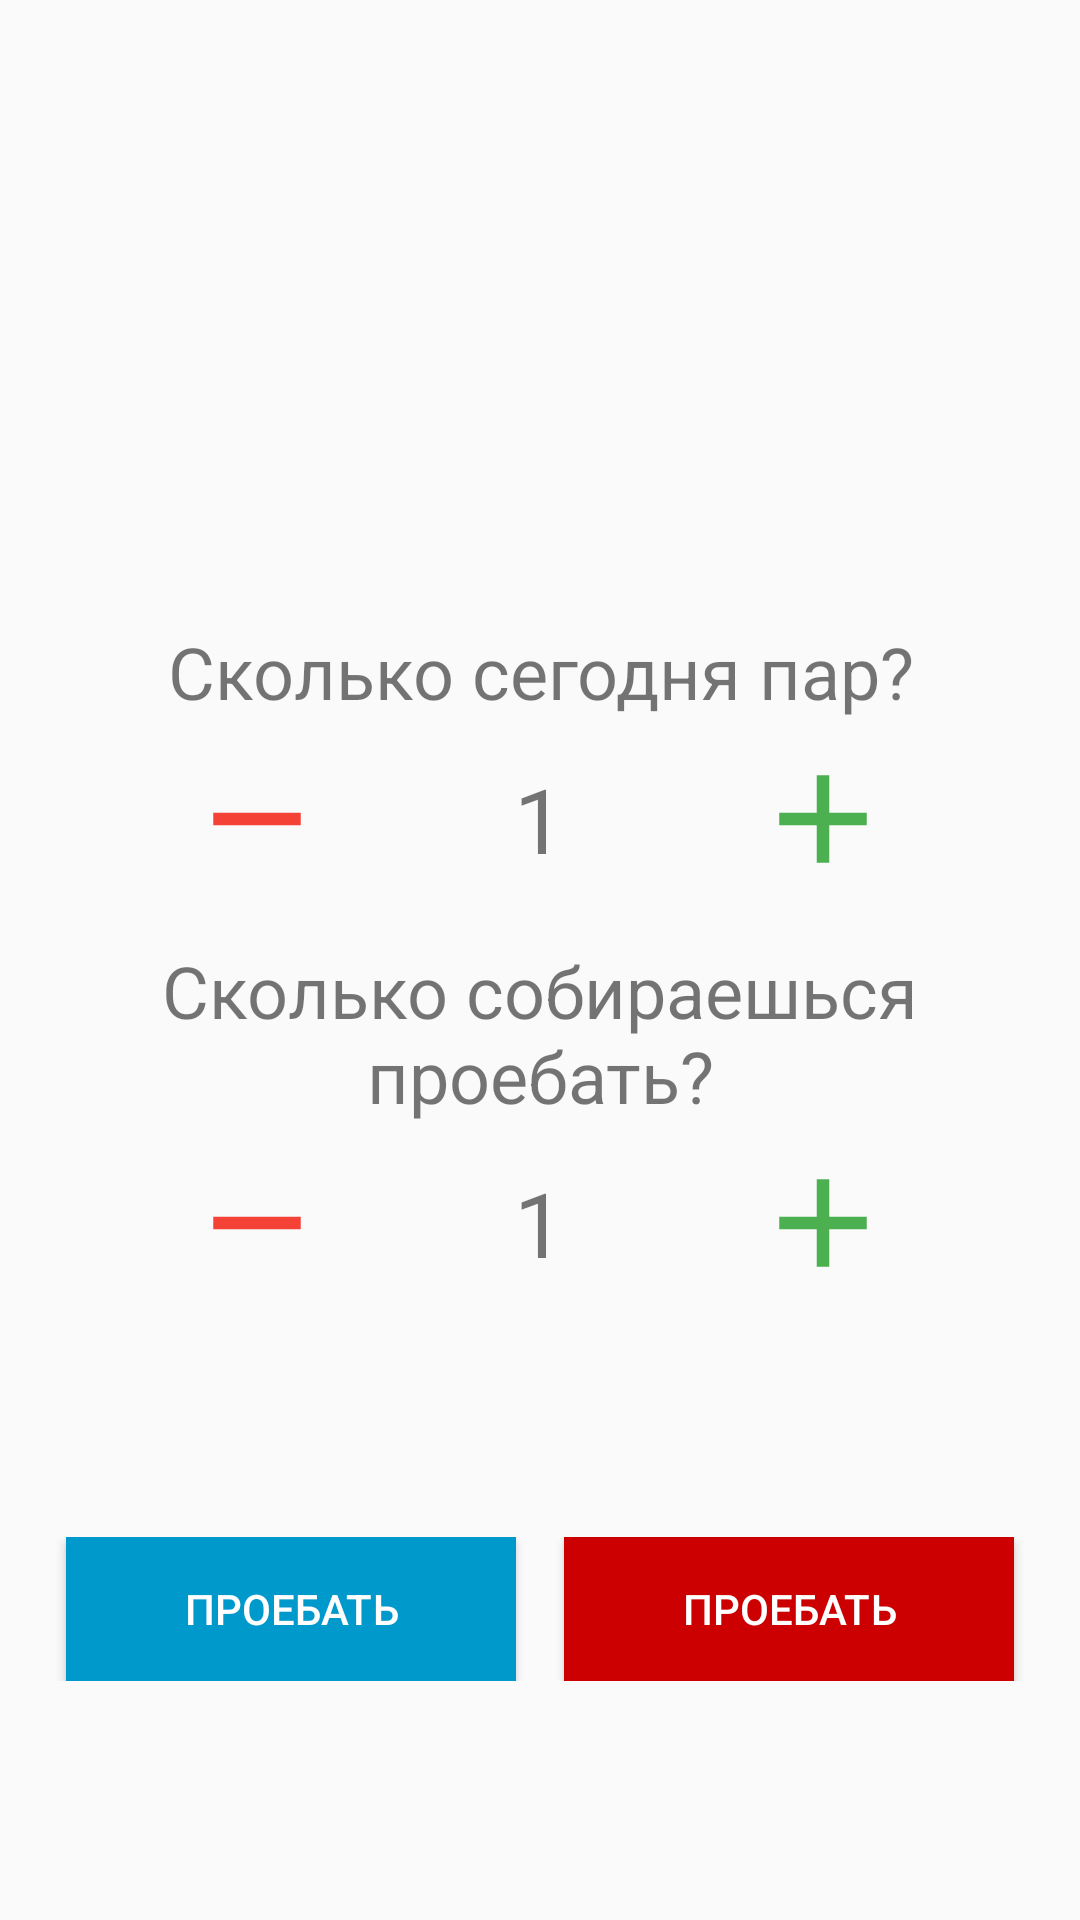

The Android layout XML behind this screen, and the referenced resources:
<!-- AndroidManifest.xml: application theme AppTheme -->
<!-- res/layout/fragment_miss.xml -->
<?xml version="1.0" encoding="utf-8"?>
<androidx.constraintlayout.widget.ConstraintLayout xmlns:android="http://schemas.android.com/apk/res/android"
    xmlns:app="http://schemas.android.com/apk/res-auto"
    xmlns:tools="http://schemas.android.com/tools"
    android:orientation="vertical" android:layout_width="match_parent"
    android:layout_height="match_parent">

    <LinearLayout
        android:id="@+id/linearLayout"
        android:layout_width="match_parent"
        android:layout_height="wrap_content"
        android:orientation="vertical"
        app:layout_constraintBottom_toBottomOf="parent"
        app:layout_constraintEnd_toEndOf="parent"
        app:layout_constraintStart_toStartOf="parent"
        app:layout_constraintTop_toTopOf="parent">

        <TextView
            android:id="@+id/textView4"
            android:layout_width="match_parent"
            android:layout_height="wrap_content"
            android:text="Сколько сегодня пар?"
            android:textAlignment="center"
            android:textSize="24sp" />

        <LinearLayout
            android:layout_width="match_parent"
            android:layout_height="wrap_content"
            android:layout_marginTop="8dp"
            android:gravity="center"
            android:orientation="horizontal">

            <ImageView
                android:id="@+id/all_minus"
                android:layout_width="wrap_content"
                android:layout_height="wrap_content"
                android:layout_weight="1"
                app:srcCompat="@drawable/ic_minus" />

            <TextView
                android:id="@+id/all_count"
                android:layout_width="wrap_content"
                android:layout_height="wrap_content"
                android:text="1"
                android:textAlignment="center"
                android:textSize="30sp" />

            <ImageView
                android:id="@+id/all_plus"
                android:layout_width="wrap_content"
                android:layout_height="wrap_content"
                android:layout_weight="1"
                app:srcCompat="@drawable/ic_plus" />
        </LinearLayout>

        <TextView
            android:id="@+id/textView2"
            android:layout_width="match_parent"
            android:layout_height="wrap_content"
            android:layout_marginTop="16dp"
            android:text="Сколько собираешься проебать?"
            android:textAlignment="center"
            android:textSize="24sp" />

        <LinearLayout
            android:layout_width="match_parent"
            android:layout_height="wrap_content"
            android:layout_marginTop="8dp"
            android:gravity="center"
            android:orientation="horizontal"
            tools:layout_editor_absoluteY="114dp">

            <ImageView
                android:id="@+id/want_minus"
                android:layout_width="wrap_content"
                android:layout_height="wrap_content"
                android:layout_weight="1"
                app:srcCompat="@drawable/ic_minus" />

            <TextView
                android:id="@+id/want_count"
                android:layout_width="wrap_content"
                android:layout_height="wrap_content"
                android:text="1"
                android:textAlignment="center"
                android:textSize="30sp" />

            <ImageView
                android:id="@+id/want_plus"
                android:layout_width="wrap_content"
                android:layout_height="wrap_content"
                android:layout_weight="1"
                app:srcCompat="@drawable/ic_plus" />
        </LinearLayout>

    </LinearLayout>

    <LinearLayout
        android:layout_width="match_parent"
        android:layout_height="wrap_content"
        android:gravity="center"
        android:orientation="horizontal"
        app:layout_constraintBottom_toBottomOf="parent"
        app:layout_constraintEnd_toEndOf="parent"
        app:layout_constraintStart_toStartOf="parent"
        app:layout_constraintTop_toBottomOf="@+id/linearLayout">

        <Button
            android:id="@+id/miss_left"
            android:layout_width="150dp"
            android:layout_height="wrap_content"
            android:background="@android:color/holo_blue_dark"
            android:text="Проебать"
            android:textColor="@android:color/white"
            tools:layout_editor_absoluteX="233dp"
            tools:layout_editor_absoluteY="624dp" />

        <Button
            android:id="@+id/miss_right"
            android:layout_width="150dp"
            android:layout_height="wrap_content"
            android:layout_marginLeft="16dp"
            android:background="@android:color/holo_red_dark"
            android:text="Проебать"
            android:textColor="@android:color/white" />
    </LinearLayout>

    <ImageView
        android:id="@+id/imageView4"
        android:layout_width="100dp"
        android:layout_height="100dp"
        android:layout_marginStart="8dp"
        android:layout_marginTop="8dp"
        android:layout_marginEnd="8dp"
        android:layout_marginBottom="8dp"
        app:layout_constraintBottom_toTopOf="@+id/linearLayout"
        app:layout_constraintEnd_toEndOf="parent"
        app:layout_constraintStart_toStartOf="parent"
        app:layout_constraintTop_toTopOf="parent"
        app:srcCompat="@drawable/hmm" />

</androidx.constraintlayout.widget.ConstraintLayout>
<!-- resources referenced by this layout -->
<resources>
  <!-- drawable ic_minus (drawable) -->
  <vector android:height="50dp" android:viewportHeight="24.0"
      android:viewportWidth="24.0" android:width="50dp" xmlns:android="http://schemas.android.com/apk/res/android">
      <path android:fillColor="#F44336" android:pathData="M19,13H5v-2h14v2z"/>
  </vector>
  <!-- drawable ic_plus (drawable) -->
  <vector android:height="50dp" android:viewportHeight="24.0"
      android:viewportWidth="24.0" android:width="50dp" xmlns:android="http://schemas.android.com/apk/res/android">
      <path android:fillColor="#4CAF50" android:pathData="M19,13h-6v6h-2v-6H5v-2h6V5h2v6h6v2z"/>
  </vector>
  <style name="AppTheme" parent="Theme.AppCompat.DayNight.NoActionBar">
          
          <item name="colorPrimary">@color/colorPrimary</item>
          <item name="colorPrimaryDark">@color/colorPrimaryDark</item>
          <item name="colorAccent">@color/colorAccent</item>
      </style>
  <color name="colorPrimary">#2196F3</color>
  <color name="colorPrimaryDark">#1976D2</color>
  <color name="colorAccent">#FFEB3B</color>
</resources>
